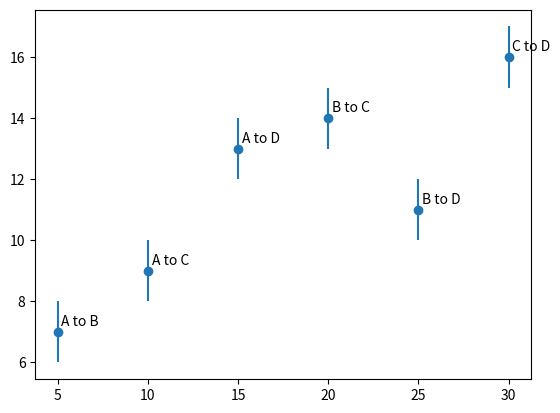

This chart was generated by the following Python code: (Note: this script raises an exception after producing the figure.)
# -*- coding: utf-8 -*-
"""
Created on Wed Feb  3 09:43:02 2021

@author: vcheplyg
"""

# Import packages
import numpy as np
import pandas as pd 
import os
import matplotlib.pyplot as plt
import seaborn as sns
from scipy import stats

#Calculate transferability - move this to functions later
def get_transfer_score(auc_target, auc_source):
    transfer_score = (auc_source - auc_target)/auc_target * 100
    return transfer_score




# Examples of AUCs for transferability
def test_transfer_score():    
    #Improves somewhat
    auc_target_only1 = 0.7
    auc_with_source1 = 0.8
    print(get_transfer_score(auc_target_only1, auc_with_source1))
    
    
    #Improves an already easy case
    auc_target_only2 = 0.9
    auc_with_source2 = 0.95
    print(get_transfer_score(auc_target_only2, auc_with_source2))
    
    
    #Can't learn without it
    auc_target_only3 = 0.5
    auc_with_source3 = 1
    print(get_transfer_score(auc_target_only3, auc_with_source3))
    
    
    #Makes things worse
    auc_target_only4 = 0.7
    auc_with_source4 = 0.6
    print(get_transfer_score(auc_target_only4, auc_with_source4))


# Create transferability plot like in the paper "Geometric Dataset Distances via Optimal Transport"
def plot_distance_score(distance, score_mean, score_std, labels):
    
    # Plot the data
    plt.errorbar(distance, score_mean, yerr=score_std, fmt='o')

    # Label points    
    offset = 0.2
    
    for i, label in enumerate(labels):
        plt.annotate(label, (distance[i]+offset, score_mean[i]+offset))
        #u'\u03b8 (°)', fontdict={'fontname': 'Times New Roman'}
    
    
    # Regression line
    sns.regplot(distance, score_mean)
    
    slope, intercept, r_value, p_value, std_err = stats.linregress(distance, score_mean)
    
    str = "rho={:1.2f}, p={:1.2f}".format(r_value, p_value)
    plt.legend([str])
    
    
    # Plot details
    
    plt.xlabel("Dataset distance")
    plt.ylabel("Relative AUC increase")
    
    # Save plot (TODO), increase font size etc. 
    
    
def show_transfer_matrix(scores, labels):
    
    fig, ax = plt.subplots(figsize=(5, 5))
    ax.matshow(scores, cmap=plt.cm.Blues, alpha=0.3)
    for i in range(scores.shape[0]):
        for j in range(scores.shape[1]):
            ax.text(x=j, y=i,s=scores[i, j], va='center', ha='center', size='xx-large')
    
    ax.set_xticklabels([''] + labels)
    ax.set_yticklabels([''] + labels)

dataset_distance = [5, 10, 15, 20, 25, 30]

score_mean = [7, 9, 13, 14, 11, 16]
score_std = [1, 1, 1, 1, 1, 1]

labels_pairs = ["A to B", "A to C", "A to D", "B to C", "B to D", "C to D"]
plot_distance_score(dataset_distance, score_mean, score_std, labels_pairs)

labels = ["A", "B", "C", "D"]
scores = np.matrix([[70, 75, 80, 75], [60, 70, 60, 80], [90, 95, 80, 85], [80, 60, 60, 65]])

show_transfer_matrix(scores, labels)

